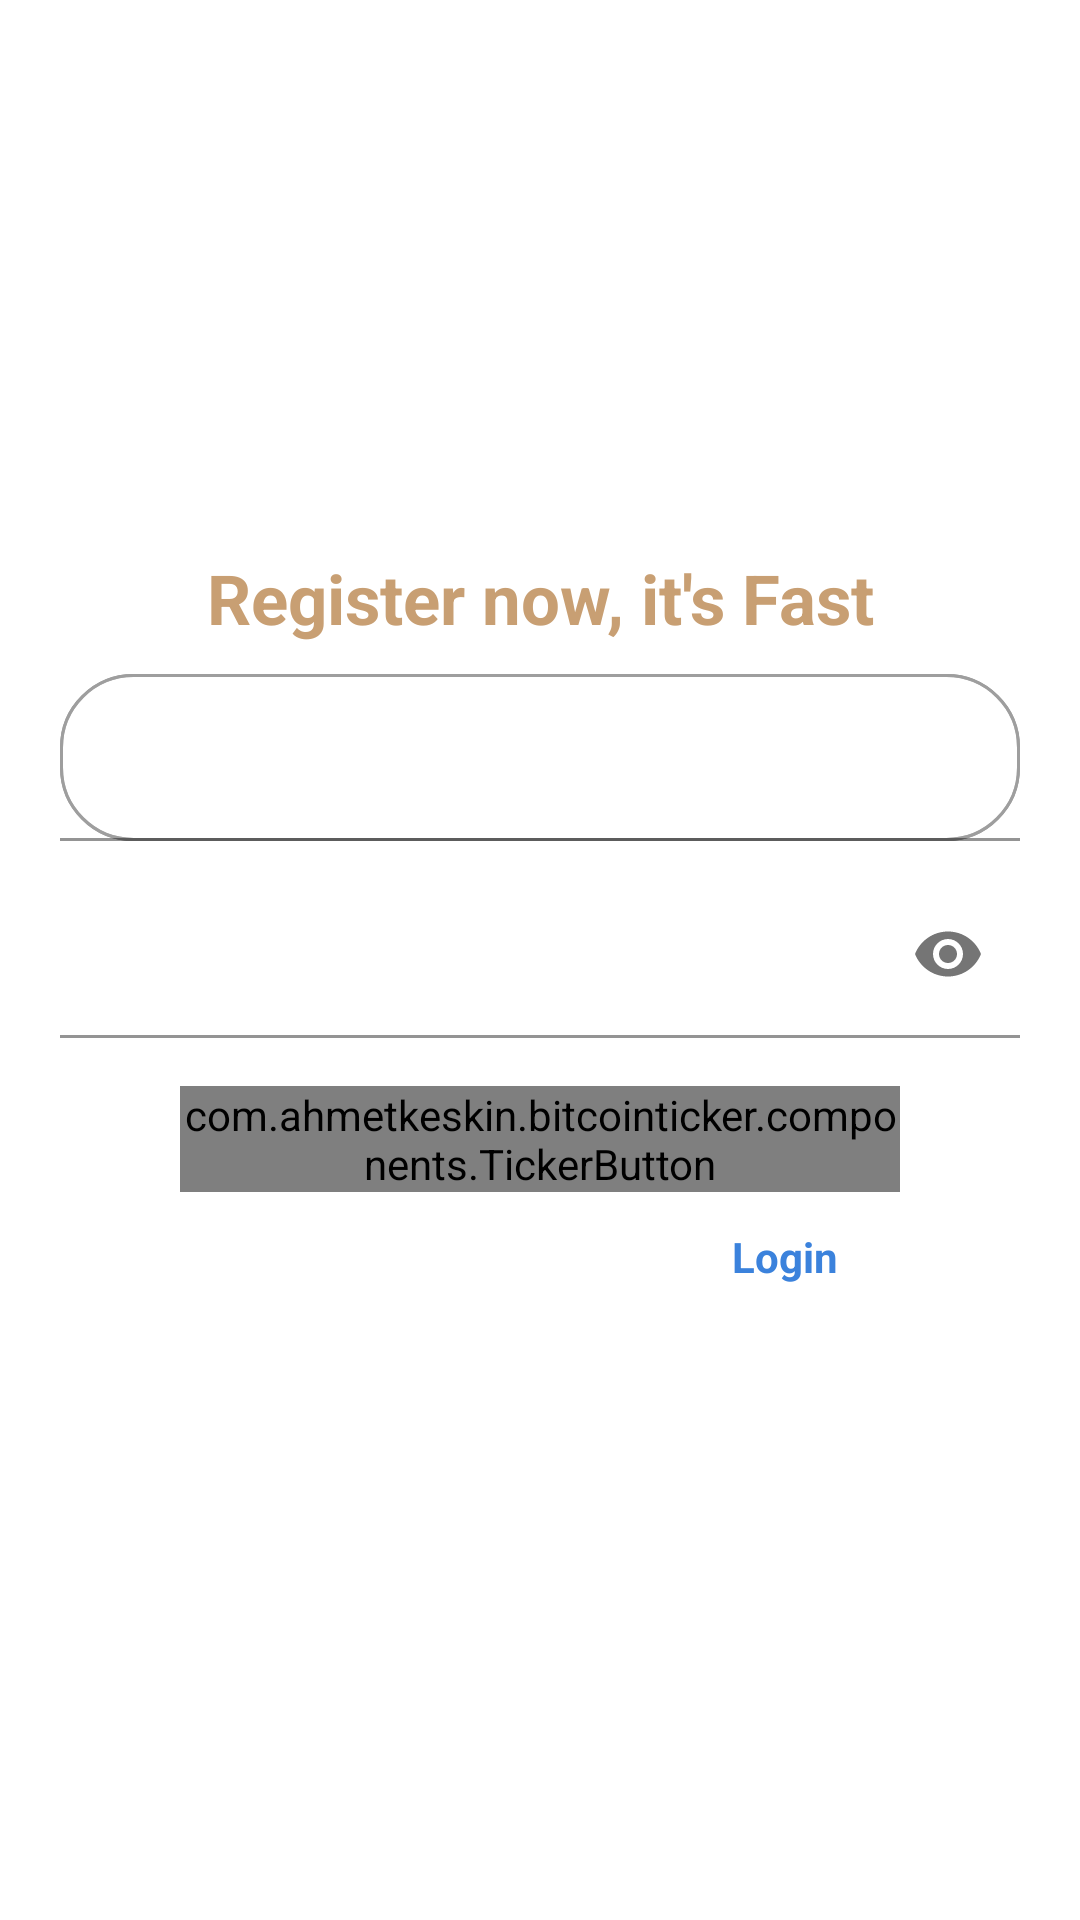

The Android layout XML behind this screen, and the referenced resources:
<!-- AndroidManifest.xml: application theme Theme.BitcoinTicker -->
<!-- res/layout/fragment_register.xml -->
<?xml version="1.0" encoding="utf-8"?>
<layout xmlns:android="http://schemas.android.com/apk/res/android"
    xmlns:app="http://schemas.android.com/apk/res-auto">


    <ScrollView
        android:layout_width="match_parent"
        android:layout_height="match_parent"
        android:scrollbars="none">

        <androidx.constraintlayout.widget.ConstraintLayout
            android:layout_width="match_parent"
            android:layout_height="match_parent"
            android:paddingBottom="@dimen/padding_huge">
            <ImageView
                android:id="@+id/logo"
                android:layout_width="@dimen/login_logo_height_width"
                android:layout_height="@dimen/login_logo_height_width"
                android:layout_marginTop="@dimen/margin_xxhuge"
                android:src="@drawable/logo"
                android:scaleType="centerCrop"
                app:layout_constraintEnd_toEndOf="parent"
                app:layout_constraintStart_toStartOf="parent"
                app:layout_constraintTop_toTopOf="parent" />

            <TextView
                android:id="@+id/title"
                android:layout_width="wrap_content"
                android:layout_height="wrap_content"
                android:layout_marginTop="@dimen/margin_xhuge"
                android:text="@string/register_title"
                android:textColor="@color/selectedColor"
                android:textSize="23sp"
                android:textStyle="bold"
                app:layout_constraintEnd_toEndOf="parent"
                app:layout_constraintStart_toStartOf="parent"
                app:layout_constraintTop_toBottomOf="@id/logo" />

            <com.google.android.material.textfield.TextInputLayout
                android:id="@+id/emailLayout"
                android:layout_width="match_parent"
                android:layout_height="wrap_content"
                android:layout_marginStart="@dimen/margin_xxlarge"
                android:layout_marginTop="@dimen/margin_xmedium"
                android:layout_marginEnd="@dimen/margin_xxlarge"
                android:background="@drawable/bg_register_field"
                android:hint="@string/email"
                android:textColorHint="@color/white"
                app:boxBackgroundColor="@color/white"
                app:boxStrokeColor="@null"
                app:hintTextColor="@color/white"
                app:layout_constraintEnd_toEndOf="parent"
                app:layout_constraintStart_toStartOf="parent"
                app:layout_constraintTop_toBottomOf="@id/title">

                <com.google.android.material.textfield.TextInputEditText
                    android:id="@+id/emailText"
                    android:layout_width="match_parent"
                    android:maxLines="1"
                    android:inputType="textNoSuggestions"
                    android:imeOptions="actionNext"
                    android:singleLine="true"
                    android:layout_height="wrap_content"
                    android:background="@drawable/bg_register_field"
                    android:textColor="@color/white"
                    android:textColorHint="@color/white"
                    android:textCursorDrawable="@null" />
            </com.google.android.material.textfield.TextInputLayout>
            <com.google.android.material.textfield.TextInputLayout
                android:id="@+id/passwordLayout"
                android:layout_width="match_parent"
                android:layout_height="wrap_content"
                android:layout_marginStart="@dimen/margin_xxlarge"
                android:layout_marginTop="@dimen/margin_xmedium"
                android:layout_marginEnd="@dimen/margin_xxlarge"
                android:background="@drawable/bg_login"
                android:hint="@string/password"
                android:textColorHint="@color/white"
                app:boxBackgroundColor="@color/white"
                app:boxStrokeColor="@null"
                app:endIconMode="password_toggle"
                app:hintTextColor="@color/white"
                app:layout_constraintEnd_toEndOf="parent"
                app:layout_constraintStart_toStartOf="parent"
                app:layout_constraintTop_toBottomOf="@id/emailLayout">

                <com.google.android.material.textfield.TextInputEditText
                    android:id="@+id/passwordText"
                    android:layout_width="match_parent"
                    android:layout_height="wrap_content"
                    android:background="@drawable/bg_login"
                    android:textColor="@color/white"
                    android:maxLines="1"
                    android:inputType="numberPassword"
                    android:textColorHint="@color/white"
                    app:boxStrokeColor="@null" />
            </com.google.android.material.textfield.TextInputLayout>

            <com.ahmetkeskin.bitcointicker.components.TickerButton
                android:id="@+id/registerButton"
                android:layout_width="match_parent"
                android:layout_height="wrap_content"
                android:layout_marginStart="@dimen/margin_xxxhuge"
                android:layout_marginTop="@dimen/margin_large"
                android:layout_marginEnd="@dimen/margin_xxxhuge"
                android:background="@drawable/bg_button_ripple"
                app:layout_constraintEnd_toEndOf="parent"
                app:layout_constraintStart_toStartOf="parent"
                app:layout_constraintTop_toBottomOf="@id/passwordLayout"/>

            <LinearLayout
                android:layout_width="wrap_content"
                android:layout_height="wrap_content"
                android:layout_marginTop="@dimen/margin_xxmedium"
                android:gravity="center"
                app:layout_constraintEnd_toEndOf="@id/registerButton"
                app:layout_constraintStart_toStartOf="@id/registerButton"
                app:layout_constraintTop_toBottomOf="@id/registerButton">

                <TextView
                    android:id="@+id/haveAccountPrefix"
                    android:layout_width="wrap_content"
                    android:layout_height="wrap_content"
                    android:layout_gravity="center"
                    android:text="@string/register_have_account"
                    android:textColor="@color/white"
                    android:textSize="14sp"
                    android:textStyle="bold" />

                <TextView
                    android:id="@+id/login"
                    android:layout_width="wrap_content"
                    android:layout_height="wrap_content"
                    android:layout_gravity="center"
                    android:layout_marginStart="@dimen/margin_xxxsmall"
                    android:text="@string/intro_clickable_login"
                    android:textColor="@color/clickable_text_color"
                    android:textSize="@dimen/small_text_size"
                    android:textStyle="bold" />
            </LinearLayout>

        </androidx.constraintlayout.widget.ConstraintLayout>
    </ScrollView>
</layout>
<!-- resources referenced by this layout -->
<resources>
  <color name="clickable_text_color">#3b82dc</color>
  <color name="selectedColor">#c89f73</color>
  <color name="white">#FFFFFFFF</color>
  <dimen name="login_logo_height_width">100dp</dimen>
  <dimen name="margin_large">16dp</dimen>
  <dimen name="margin_xhuge">40dp</dimen>
  <dimen name="margin_xmedium">10dp</dimen>
  <dimen name="margin_xxhuge">44dp</dimen>
  <dimen name="margin_xxlarge">20dp</dimen>
  <dimen name="margin_xxmedium">12dp</dimen>
  <dimen name="margin_xxxhuge">60dp</dimen>
  <dimen name="margin_xxxsmall">2dp</dimen>
  <dimen name="padding_huge">30dp</dimen>
  <dimen name="small_text_size">14sp</dimen>
  <!-- drawable bg_login (drawable) -->
  <shape xmlns:android="http://schemas.android.com/apk/res/android"
      android:shape="rectangle">
      <corners android:radius="24dp" />
      <stroke
          android:width="1dp"
          android:color="@color/white" />
      <solid android:color="@color/unSelectedColor" />
  </shape>
  <!-- drawable bg_register_field (drawable) -->
  <shape xmlns:android="http://schemas.android.com/apk/res/android"
      android:shape="rectangle">
      <corners android:radius="24dp" />
      <stroke
          android:width="1dp"
          android:color="@color/primaryGrayColor" />
      <solid android:color="@color/unSelectedColor" />
  </shape>
  <string name="email">Email</string>
  <string name="intro_clickable_login">Login</string>
  <string name="password">Password</string>
  <string name="register_have_account">Already have an account?</string>
  <string name="register_title">"Register now, it's Fast"</string>
  <style name="Theme.BitcoinTicker" parent="Theme.MaterialComponents.DayNight.DarkActionBar">
          
          <item name="colorPrimary">@color/white</item>
          <item name="colorPrimaryVariant">@color/white</item>
          <item name="colorOnPrimary">@color/white</item>
          
          <item name="colorSecondary">@color/white</item>
          <item name="colorSecondaryVariant">@color/white</item>
          <item name="colorOnSecondary">@color/white</item>
          
          <item name="android:statusBarColor">?attr/colorPrimaryVariant</item>
          
      </style>
  <color name="unSelectedColor">#40ffffff</color>
  <color name="primaryGrayColor">#9E9E9E</color>
</resources>
